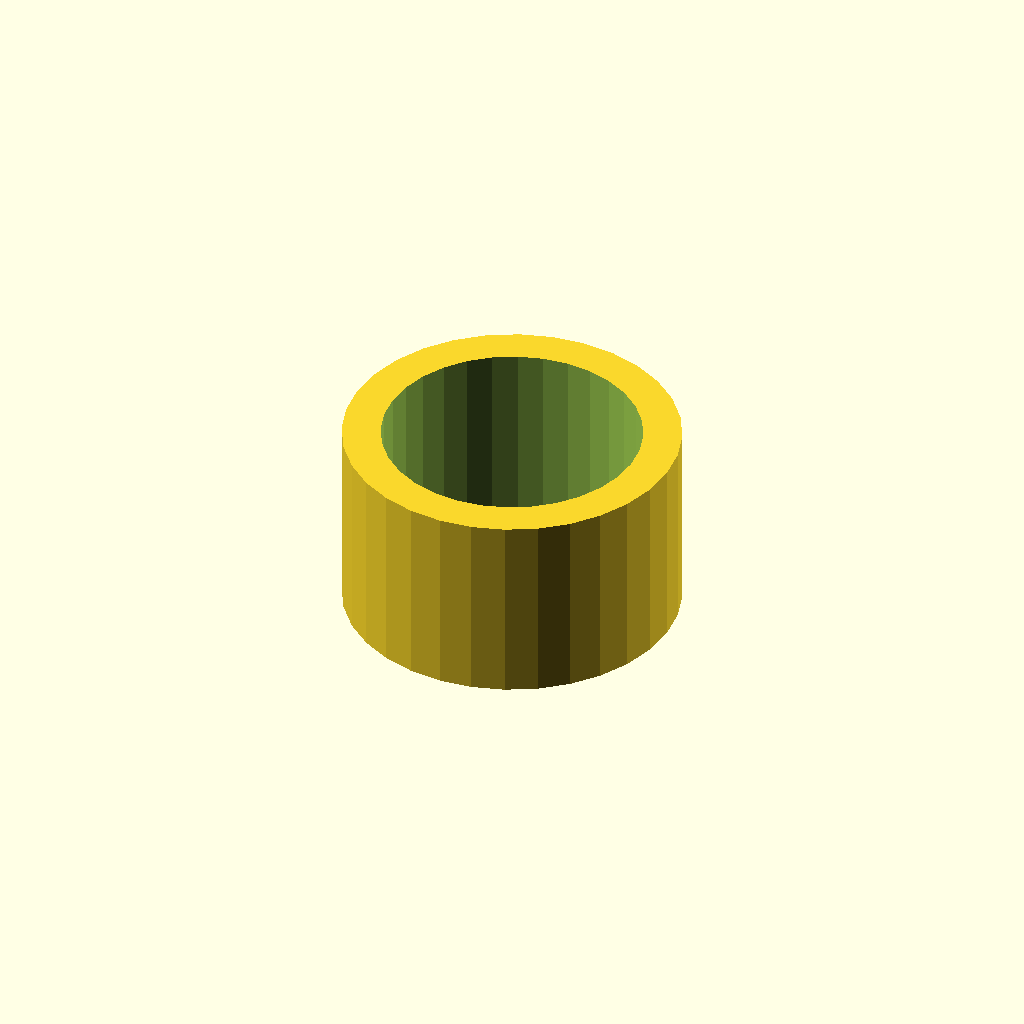
Cell 1 — every parameter at its default value.
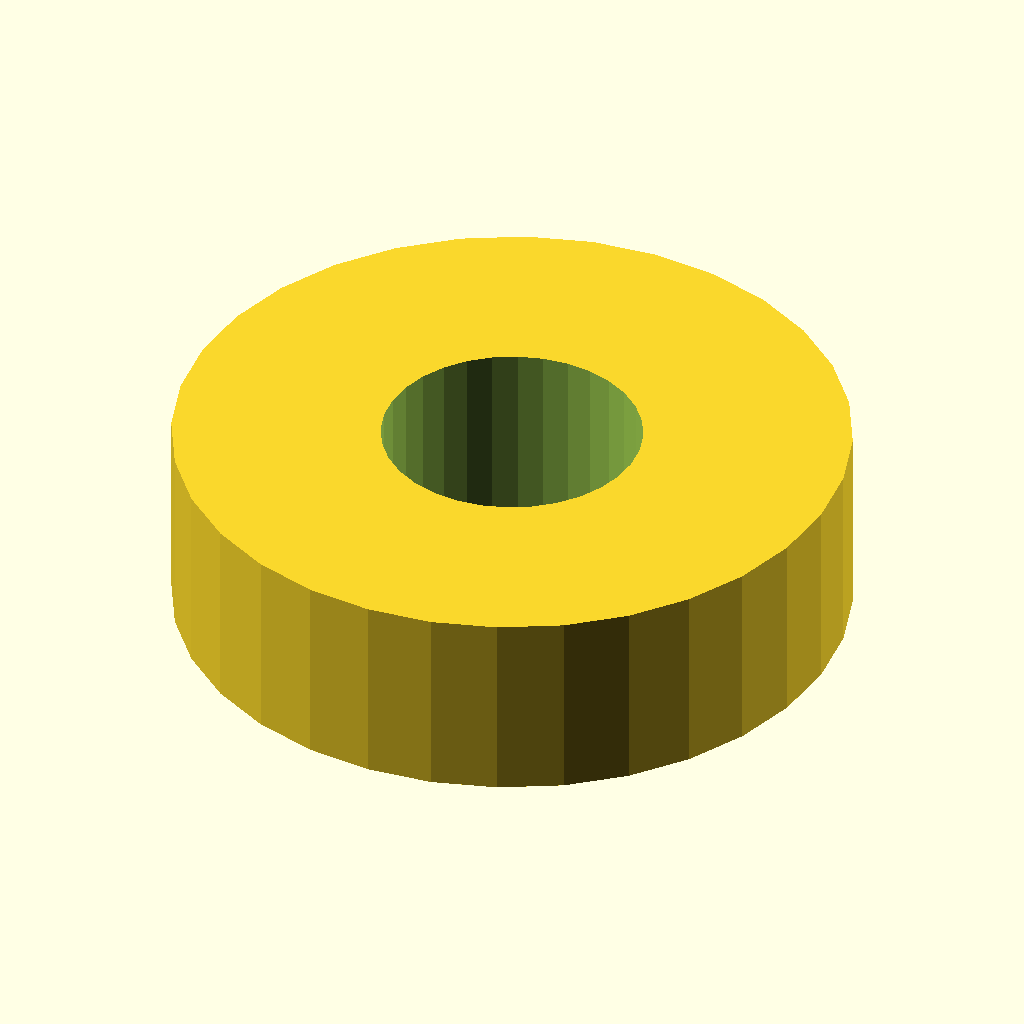
Cell 2: outer_d = 52.4 (everything else at default).
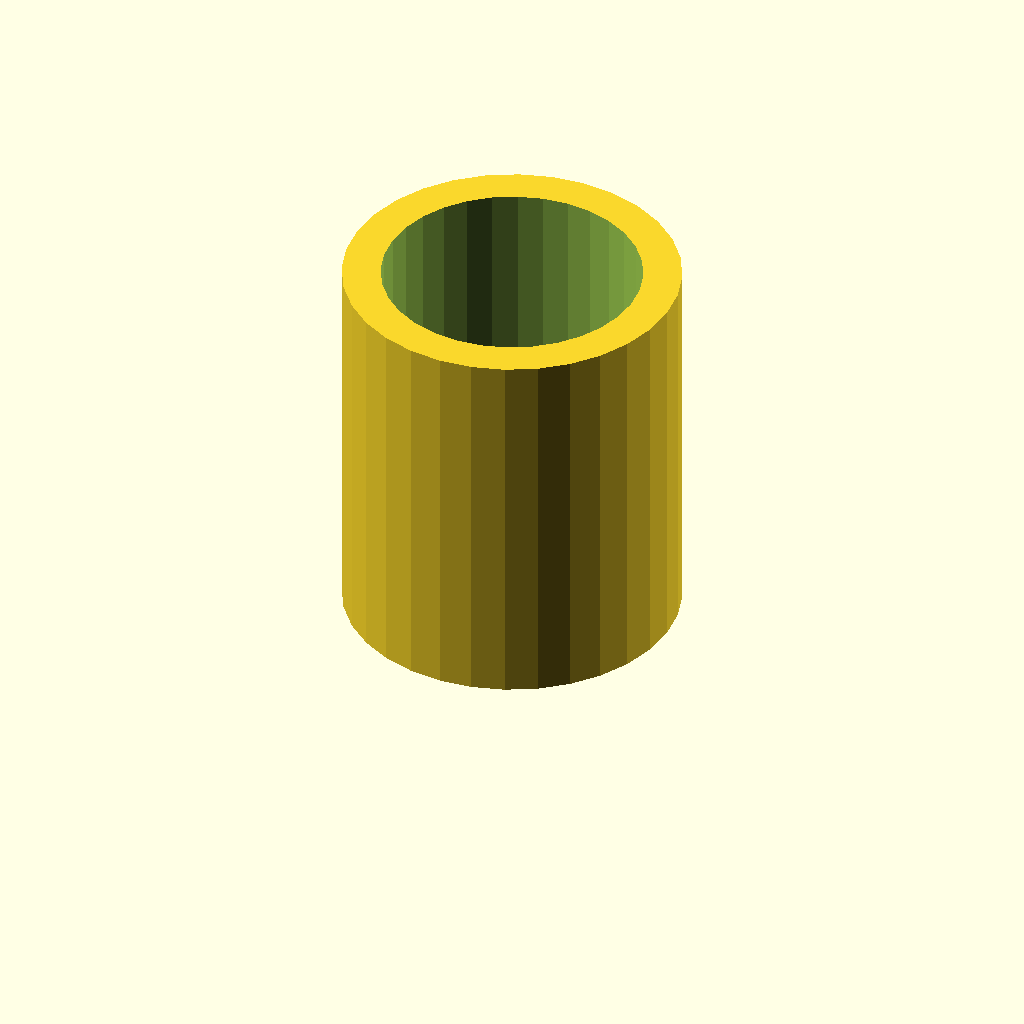
Cell 3: length = 30 (everything else at default).
One fixed orthographic camera (rotation 55°, 0°, 25°; colour scheme Cornfield) for every cell.
Source of the model, optional_data/gen2/spacers/part_0062.scad:
$fn = 32;

// ----------------------------------------------------------------------
// Spacer sleeve: 26.2 / 20.2 x 15 mm
// ----------------------------------------------------------------------

// --- parameters (mm) ---
outer_d = 26.2;           // outside diameter
inner_d = 20.2;           // shaft bore
length = 15;              // sleeve length

module sleeve() {
  cylinder(h = length, d = outer_d);
}

difference() {
  sleeve();
  translate([0, 0, -1]) cylinder(h = length + 2, d = inner_d);
}
Customizer parameters (derived from the source; name, type, default, range or options):
outer_d: number, default 26.2
inner_d: number, default 20.2
length: number, default 15
